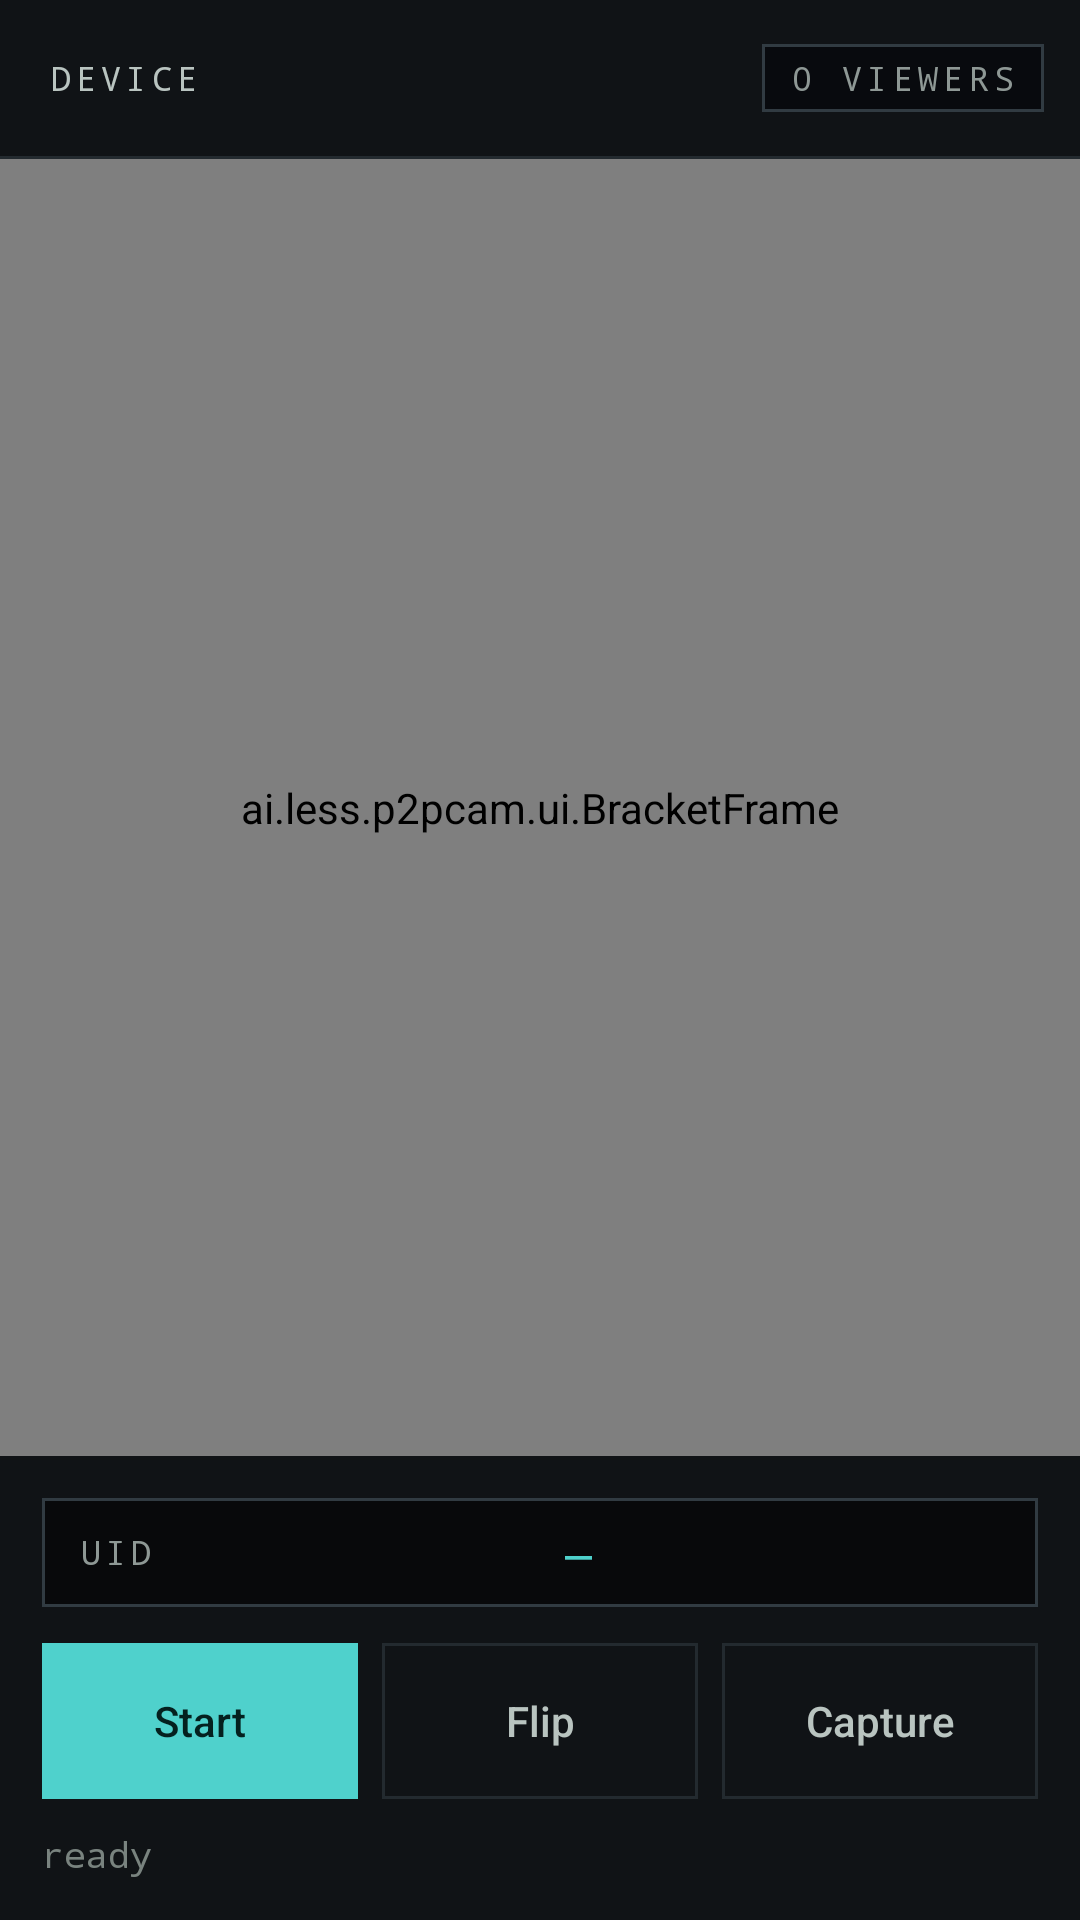

Produce the Android XML layout that renders to this screen, including the resource entries it uses.
<!-- AndroidManifest.xml: application theme Theme.P2PCam -->
<!-- res/layout/activity_camera.xml -->
<?xml version="1.0" encoding="utf-8"?>
<LinearLayout xmlns:android="http://schemas.android.com/apk/res/android"
    android:layout_width="match_parent"
    android:layout_height="match_parent"
    android:orientation="vertical"
    android:background="@color/ground">

    
    <LinearLayout
        android:layout_width="match_parent"
        android:layout_height="52dp"
        android:background="@color/surface"
        android:orientation="horizontal"
        android:gravity="center_vertical"
        android:paddingStart="16dp"
        android:paddingEnd="12dp">

        <TextView
            android:layout_width="0dp"
            android:layout_height="wrap_content"
            android:layout_weight="1"
            style="@style/Label"
            android:textColor="@color/ink2"
            android:text="Device" />

        <TextView
            android:id="@+id/viewerPill"
            android:layout_width="wrap_content"
            android:layout_height="wrap_content"
            android:background="@drawable/pill_muted"
            style="@style/Label"
            android:paddingStart="9dp"
            android:paddingEnd="9dp"
            android:paddingTop="4dp"
            android:paddingBottom="4dp"
            android:text="0 viewers" />
    </LinearLayout>

    <View android:layout_width="match_parent" android:layout_height="1dp" android:background="@color/line" />

    
    <FrameLayout
        android:layout_width="match_parent"
        android:layout_height="0dp"
        android:layout_weight="1"
        android:background="#FF000000">

        <org.webrtc.SurfaceViewRenderer
            android:id="@+id/preview"
            android:layout_width="match_parent"
            android:layout_height="match_parent" />

        <ai.less.p2pcam.ui.BracketFrame
            android:id="@+id/brackets"
            android:layout_width="match_parent"
            android:layout_height="match_parent" />

        <TextView
            android:id="@+id/livePill"
            android:layout_width="wrap_content"
            android:layout_height="wrap_content"
            android:layout_gravity="top|start"
            android:layout_margin="18dp"
            android:background="@drawable/pill_accent"
            style="@style/Label"
            android:textColor="@color/accent"
            android:paddingStart="9dp"
            android:paddingEnd="9dp"
            android:paddingTop="4dp"
            android:paddingBottom="4dp"
            android:visibility="gone"
            android:text="● live" />

        <TextView
            android:id="@+id/shotPill"
            android:layout_width="wrap_content"
            android:layout_height="wrap_content"
            android:layout_gravity="bottom|end"
            android:layout_margin="18dp"
            android:background="@drawable/pill_muted"
            style="@style/Label"
            android:paddingStart="9dp"
            android:paddingEnd="9dp"
            android:paddingTop="4dp"
            android:paddingBottom="4dp"
            android:visibility="gone"
            android:text="0 saved" />
    </FrameLayout>

    
    <LinearLayout
        android:layout_width="match_parent"
        android:layout_height="wrap_content"
        android:background="@color/surface"
        android:orientation="vertical"
        android:padding="14dp">

        <LinearLayout
            android:layout_width="match_parent"
            android:layout_height="wrap_content"
            android:background="@drawable/input"
            android:orientation="horizontal"
            android:gravity="center_vertical"
            android:paddingStart="12dp"
            android:paddingEnd="12dp"
            android:paddingTop="8dp"
            android:paddingBottom="8dp">

            <TextView
                android:layout_width="wrap_content"
                android:layout_height="wrap_content"
                style="@style/Label"
                android:text="uid" />

            <TextView
                android:id="@+id/uidText"
                android:layout_width="0dp"
                android:layout_height="wrap_content"
                android:layout_weight="1"
                android:gravity="center"
                android:fontFamily="monospace"
                android:textSize="15sp"
                android:letterSpacing="0.05"
                android:textColor="@color/ctrl"
                android:text="—" />
        </LinearLayout>

        
        <LinearLayout
            android:id="@+id/pinBlock"
            android:layout_width="match_parent"
            android:layout_height="wrap_content"
            android:layout_marginTop="10dp"
            android:background="@drawable/pin_hero"
            android:orientation="vertical"
            android:gravity="center_horizontal"
            android:paddingTop="8dp"
            android:paddingBottom="10dp"
            android:visibility="gone">

            <TextView
                android:layout_width="wrap_content"
                android:layout_height="wrap_content"
                style="@style/Label"
                android:textColor="@color/accent"
                android:text="pairing pin" />

            <TextView
                android:id="@+id/pinText"
                android:layout_width="wrap_content"
                android:layout_height="wrap_content"
                android:layout_marginTop="2dp"
                android:fontFamily="monospace"
                android:textSize="40sp"
                android:letterSpacing="0.18"
                android:textStyle="bold"
                android:textColor="@color/accent"
                android:includeFontPadding="false"
                android:text="------" />
        </LinearLayout>

        
        <LinearLayout
            android:layout_width="match_parent"
            android:layout_height="wrap_content"
            android:layout_marginTop="12dp"
            android:orientation="horizontal"
            android:baselineAligned="false">

            <Button
                android:id="@+id/btnStart"
                style="@style/Btn"
                android:layout_width="0dp"
                android:layout_height="wrap_content"
                android:layout_weight="1"
                android:background="@drawable/btn_ctrl"
                android:textColor="@color/on_ctrl"
                android:text="Start" />

            <Button
                android:id="@+id/btnFlip"
                style="@style/Btn"
                android:layout_width="0dp"
                android:layout_height="wrap_content"
                android:layout_weight="1"
                android:layout_marginStart="8dp"
                android:enabled="false"
                android:text="Flip" />

            <Button
                android:id="@+id/btnShot"
                style="@style/Btn"
                android:layout_width="0dp"
                android:layout_height="wrap_content"
                android:layout_weight="1"
                android:layout_marginStart="8dp"
                android:enabled="false"
                android:text="Capture" />
        </LinearLayout>

        <TextView
            android:id="@+id/logLine"
            android:layout_width="match_parent"
            android:layout_height="wrap_content"
            android:layout_marginTop="10dp"
            android:fontFamily="monospace"
            android:textSize="12sp"
            android:maxLines="2"
            android:textColor="@color/faint"
            android:text="ready" />
    </LinearLayout>
</LinearLayout>
<!-- resources referenced by this layout -->
<resources>
  <color name="accent">#FFFF5A5F</color>
  <color name="ctrl">#FF4FD1CC</color>
  <color name="faint">#FF79837F</color>
  <color name="ground">#FF08090B</color>
  <color name="ink2">#FFB9C4C0</color>
  <color name="line">#FF232A2F</color>
  <color name="on_ctrl">#FF04211F</color>
  <color name="surface">#FF101316</color>
  <!-- drawable input (drawable) -->
  <?xml version="1.0" encoding="utf-8"?>
  <shape xmlns:android="http://schemas.android.com/apk/res/android" android:shape="rectangle">
      <solid android:color="@color/ground" />
      <stroke android:width="1dp" android:color="@color/line_strong" />
  </shape>
  <!-- drawable pill_accent (drawable) -->
  <?xml version="1.0" encoding="utf-8"?>
  <shape xmlns:android="http://schemas.android.com/apk/res/android" android:shape="rectangle">
      <solid android:color="@color/accent_dim" />
      <stroke android:width="1dp" android:color="@color/accent" />
  </shape>
  <!-- drawable pill_muted (drawable) -->
  <?xml version="1.0" encoding="utf-8"?>
  <shape xmlns:android="http://schemas.android.com/apk/res/android" android:shape="rectangle">
      <solid android:color="#B305070A" />
      <stroke android:width="1dp" android:color="@color/line_strong" />
  </shape>
  <!-- drawable pin_hero (drawable) -->
  <?xml version="1.0" encoding="utf-8"?>
  <shape xmlns:android="http://schemas.android.com/apk/res/android" android:shape="rectangle">
      <solid android:color="@color/ground" />
      <stroke android:width="1dp" android:color="@color/accent" />
  </shape>
  <style name="Label">
          <item name="android:textSize">11sp</item>
          <item name="android:letterSpacing">0.16</item>
          <item name="android:textAllCaps">true</item>
          <item name="android:fontFamily">monospace</item>
          <item name="android:textColor">@color/muted</item>
      </style>
  <style name="Theme.P2PCam" parent="Theme.AppCompat.NoActionBar">
          <item name="android:statusBarColor">@color/ground</item>
          <item name="android:navigationBarColor">@color/ground</item>
          <item name="android:windowBackground">@color/ground</item>
          <item name="android:textColor">@color/ink</item>
          <item name="colorAccent">@color/ctrl</item>
      </style>
  <!-- drawable btn_disabled (drawable) -->
  <?xml version="1.0" encoding="utf-8"?>
  <shape xmlns:android="http://schemas.android.com/apk/res/android" android:shape="rectangle">
      <solid android:color="@color/surface" />
      <stroke android:width="1dp" android:color="@color/line" />
  </shape>
  <color name="line_strong">#FF313B42</color>
  <color name="accent_dim">#FF2B1416</color>
  <!-- drawable btn (drawable) -->
  <?xml version="1.0" encoding="utf-8"?>
  <selector xmlns:android="http://schemas.android.com/apk/res/android">
      <item android:state_pressed="true" android:drawable="@drawable/btn_pressed" />
      <item android:state_enabled="false" android:drawable="@drawable/btn_disabled" />
      <item android:drawable="@drawable/btn_normal" />
  </selector>
  <color name="muted">#FF8E9895</color>
  <color name="ink">#FFECEFEE</color>
  <!-- drawable btn_pressed (drawable) -->
  <?xml version="1.0" encoding="utf-8"?>
  <shape xmlns:android="http://schemas.android.com/apk/res/android" android:shape="rectangle">
      <solid android:color="@color/surface3" />
      <stroke android:width="1dp" android:color="@color/muted" />
  </shape>
  <!-- drawable btn_normal (drawable) -->
  <?xml version="1.0" encoding="utf-8"?>
  <shape xmlns:android="http://schemas.android.com/apk/res/android" android:shape="rectangle">
      <solid android:color="@color/surface2" />
      <stroke android:width="1dp" android:color="@color/line_strong" />
  </shape>
  <color name="surface3">#FF212930</color>
  <color name="surface2">#FF171B1F</color>
</resources>
